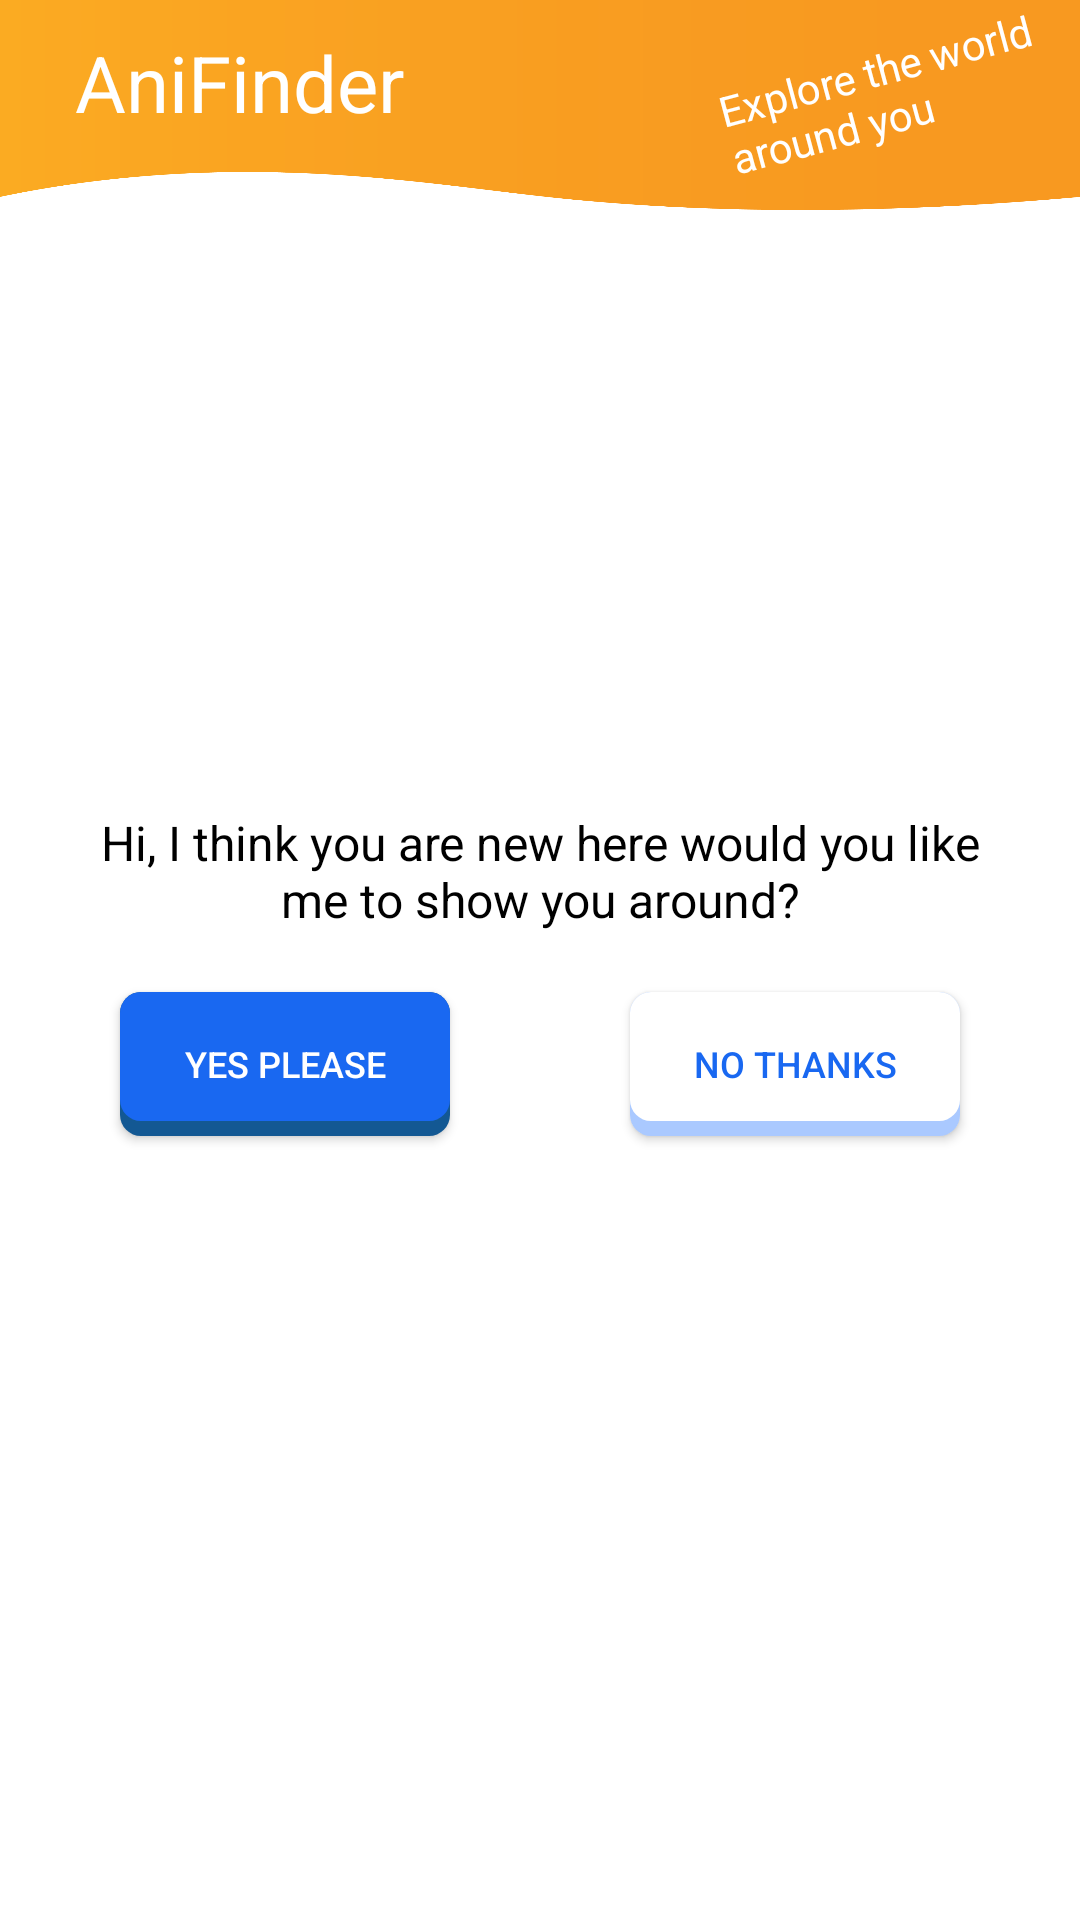

Here is an Android app screen rendered from its layout file. Give the layout XML and the strings, colors and styles it references.
<!-- AndroidManifest.xml: application theme Theme.FinalProjectWithAnimation -->
<!-- res/layout/fragment_initial_small.xml -->
<?xml version="1.0" encoding="utf-8"?>
<FrameLayout xmlns:android="http://schemas.android.com/apk/res/android"
xmlns:tools="http://schemas.android.com/tools"
android:layout_width="match_parent"
android:layout_height="match_parent"
tools:context=".InitialFragment">

<RelativeLayout
    android:layout_width="match_parent"
    android:layout_height="match_parent">

    <FrameLayout
        android:id="@+id/frameLay"
        android:layout_width="match_parent"
        android:layout_height="200dp"
        android:layout_marginTop="70dp"
        >

        <VideoView
            android:id="@+id/videoView"
            android:layout_width="match_parent"
            android:layout_height="match_parent"
            android:visibility="invisible"
            />

        <ImageView
            android:id="@+id/temp"
            android:layout_width="match_parent"
            android:layout_height="match_parent"
            android:background="@color/white" />
    </FrameLayout>



    <TextView
        android:id="@+id/messageTextView"
        android:layout_width="300dp"
        android:layout_height="wrap_content"
        android:text="Hi, I think you are new here would you like me to show you around?"
        android:textSize="16sp"
        android:textColor="#000000"
        android:textAlignment="center"
        android:layout_centerHorizontal="true"
        android:layout_below="@+id/frameLay"
        />


    <androidx.appcompat.widget.AppCompatButton
        android:id="@+id/yesButton"
        android:layout_width="110dp"
        android:layout_height="wrap_content"
        android:text="Yes Please"
        android:textSize="12sp"
        android:layout_below="@id/messageTextView"
        android:layout_alignParentStart="true"
        android:layout_marginStart="40dp"
        android:layout_marginTop="20dp"
        android:textColor="@color/white"
        android:background="@drawable/custom_blue_button"
        />

    <androidx.appcompat.widget.AppCompatButton
        android:id="@+id/noButton"
        android:layout_width="110dp"
        android:layout_height="wrap_content"
        android:text="No Thanks"
        android:textSize="12sp"
        android:textColor="@color/blue_800"
        android:layout_below="@id/messageTextView"
        android:layout_alignParentEnd="true"
        android:layout_marginEnd="40dp"
        android:layout_marginTop="20dp"
        android:background="@drawable/custom_white_button"
        />

    <include
        android:id="@+id/custom_bar"
        layout="@layout/custom_bar_small"
        ></include>


</RelativeLayout>

</FrameLayout>
<!-- res/layout/custom_bar_small.xml (included above) -->
<?xml version="1.0" encoding="utf-8"?>
<RelativeLayout xmlns:android="http://schemas.android.com/apk/res/android"
    android:id="@+id/customActionBar"
    android:layout_width="match_parent"
    android:layout_height="70dp"
    android:background="@drawable/actionbarimg"
    >


    <TextView
        android:layout_width="wrap_content"
        android:layout_height="wrap_content"
        android:text="AniFinder"
        android:textColor="@android:color/white"
        android:textSize="26sp"
        android:layout_marginVertical="10dp"
        android:paddingLeft="25dp"
        />

    <TextView
        android:id="@+id/explore"
        android:layout_width="120dp"
        android:layout_height="wrap_content"
        android:text="Explore the world around you"
        android:textColor="@android:color/white"
        android:textSize="14sp"
        android:layout_marginTop="12dp"
        android:layout_centerVertical="true"
        android:layout_alignParentEnd="true"
        android:layout_alignParentTop="true"
        android:rotation="-15"
        />


</RelativeLayout>
<!-- resources referenced by this layout -->
<resources>
  <color name="blue_800">#1968f1</color>
  <color name="white">#FFFFFFFF</color>
  <!-- drawable actionbarimg: png bitmap (drawable-v24, 15011 bytes) -->
  <!-- drawable custom_blue_button (drawable) -->
  <?xml version="1.0" encoding="utf-8"?>
  <layer-list xmlns:android="http://schemas.android.com/apk/res/android">
      
      <item>
          <shape  android:shape="rectangle">
              
              <solid android:color="#135893" />
  
  
              <corners android:radius="7dp" />
          </shape>
      </item>
      
      <item android:bottom="15px">
          <shape  android:shape="rectangle">
              <padding android:bottom="10dp"
                  android:top="10dp"
                  android:left="20dp"
                  android:right="20dp"/>
              
  
              <solid android:color="@color/blue_800" />
  
              <corners android:radius="7dp" />
          </shape>
      </item>
  </layer-list>
  <!-- drawable custom_white_button (drawable) -->
  <?xml version="1.0" encoding="utf-8"?>
  <layer-list xmlns:android="http://schemas.android.com/apk/res/android">
      
      <item>
          <shape  android:shape="rectangle">
              
              <solid android:color="#aac9ff" />
  
  
              <corners android:radius="7dp" />
          </shape>
      </item>
      
      <item android:bottom="15px">
          <shape  android:shape="rectangle">
              <padding android:bottom="10dp"
                  android:top="10dp"
                  android:left="20dp"
                  android:right="20dp"/>
              
              <solid android:color="@color/white" />
              <corners android:radius="7dp" />
          </shape>
      </item>
  </layer-list>
  <style name="Theme.FinalProjectWithAnimation" parent="Theme.MaterialComponents.Light.NoActionBar">
          
          <item name="colorPrimary">@color/orange_800</item>
          <item name="colorPrimaryVariant">@color/orange_900</item>
          <item name="colorOnPrimary">@color/black</item>
          
          <item name="colorSecondary">@color/blue_800</item>
          <item name="colorSecondaryVariant">@color/blue_500</item>
          <item name="colorOnSecondary">@color/black</item>
          
          <item name="android:statusBarColor">?attr/colorPrimaryVariant</item>
      </style>
  <color name="orange_800">#f1a219</color>
  <color name="orange_900">#e49000</color>
  <color name="black">#FF000000</color>
  <color name="blue_500">#009eff</color>
</resources>
